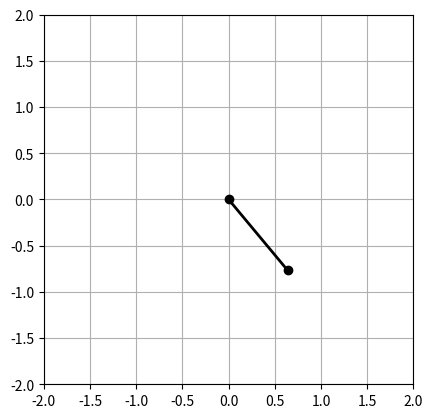

Reproduce this figure in Python.
import numpy as np
import matplotlib.pyplot as plt
import matplotlib.animation as animation

class SimplePendulum:
    """Simple Pendulum Class"""
    def __init__(self,
                 init_angle=50,
                 L=1.0,  # length of pendulum in m
                 G=9.8,  # acceleration due to gravity, in m/s^2
                 origin=(0,0)): 
        self.L = L
        self.G = G
        self.origin = origin
        self.time_elapsed = 0
        self.init_angle = init_angle * np.pi / 180.
        self.angle = self.init_angle
    
    def position(self):
        """compute the current x,y position of the pendulum"""
        x = np.cumsum([self.origin[0], self.L * np.sin(self.angle)])
        y = np.cumsum([self.origin[1], -self.L * np.cos(self.angle)])
        return (x, y)

    def step(self, dt):
        """execute one time step of length dt and update state"""
        self.time_elapsed += dt
        self.angle = self.init_angle * np.cos(np.sqrt( self.G / self.L) * self.time_elapsed)

#------------------------------------------------------------
# set up initial state and global variables
pendulum = SimplePendulum(40)
dt = 1./30 # 30 fps

#------------------------------------------------------------
# set up figure and animation
fig = plt.figure()
ax = fig.add_subplot(111, aspect='equal', autoscale_on=False, 
                     xlim=(-2, 2), ylim=(-2, 2))
ax.grid()

line, = ax.plot([], [], 'o-', lw=2, color='black')
time_text = ax.text(0.02, 0.95, '', transform=ax.transAxes)

def init():
    """initialize animation"""
    line.set_data([], [])
    time_text.set_text('')
    return line, time_text

def animate(i):
    """perform animation step"""
    global pendulum, dt
    pendulum.step(dt)
    
    line.set_data(*pendulum.position())
    return line

# choose interval based on dt and the time to animate one step
from time import time
t0 = time()
animate(0)
t1 = time()
interval = 1000 * dt - (t1 - t0)

ani = animation.FuncAnimation(fig,
                              animate,
                              frames=300,
                              interval=interval,
                              blit=False,
                              init_func=init)

plt.show()